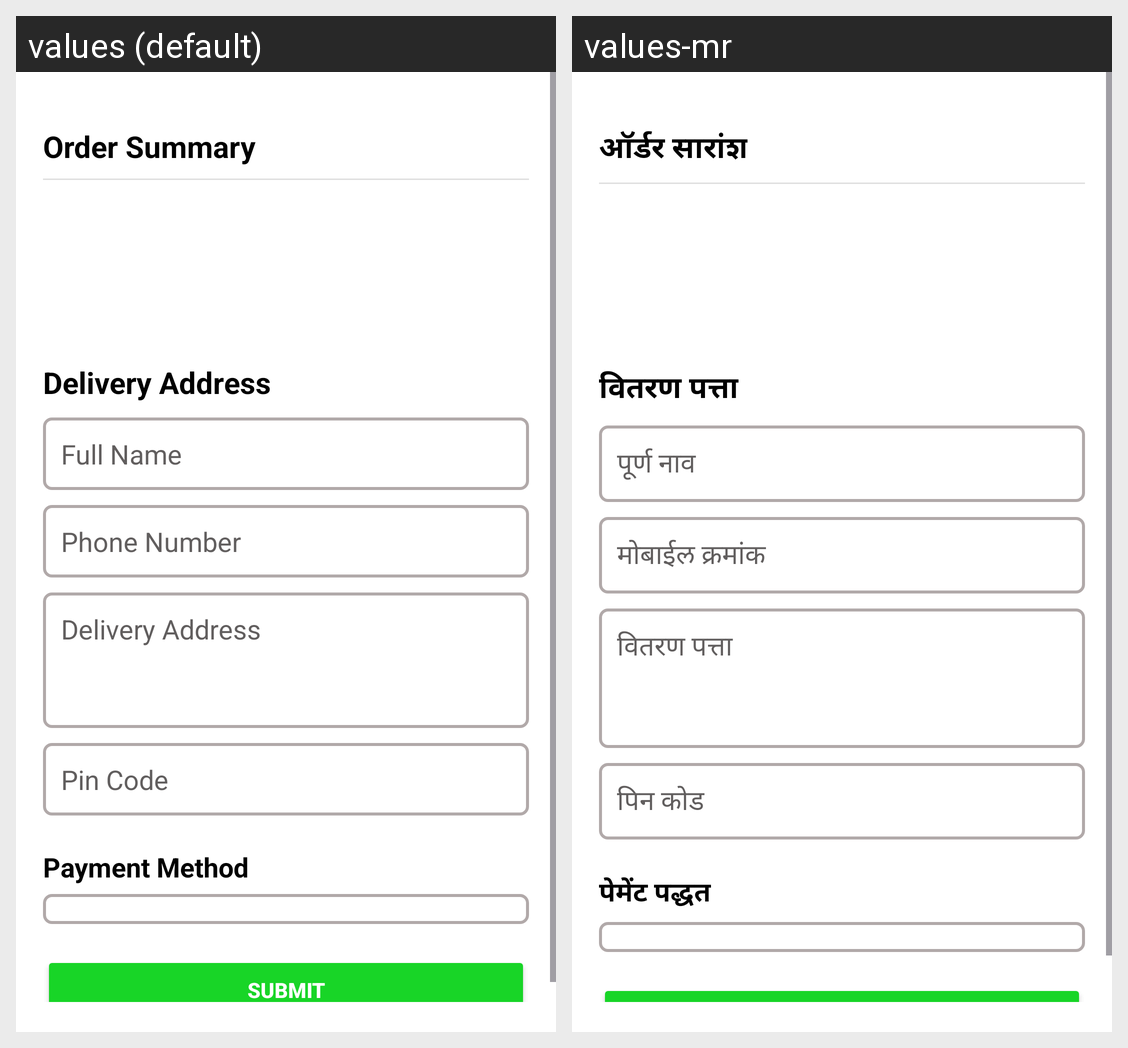

Here is an Android app screen in its default locale and in the app's own translations. Write out the translated-string differences for the strings that appear on this screen.
Android screen res/layout/activity_address_fill.xml rendered under 2 locales, left to right: values (default), values-mr. Device: Nexus 5 (rendered at 1080×1920; each locale shown at half size, 540×960, under a caption strip naming it); theme Theme.Capstoneswastik.
Strings drawn on this screen, with the default value and each locale's value (text and hints the layout hard-codes, and strings that could not be matched under every locale, appear in the picture but are not listed):

order_summary
  values: Order Summary
  values-mr: ऑर्डर सारांश

delivery_address
  values: Delivery Address
  values-mr: वितरण पत्ता

full_name
  values: Full Name
  values-mr: पूर्ण नाव

phone_number
  values: Phone Number
  values-mr: मोबाईल क्रमांक

pin_code
  values: Pin Code
  values-mr: पिन कोड

payment_method
  values: Payment Method
  values-mr: पेमेंट पद्धत
